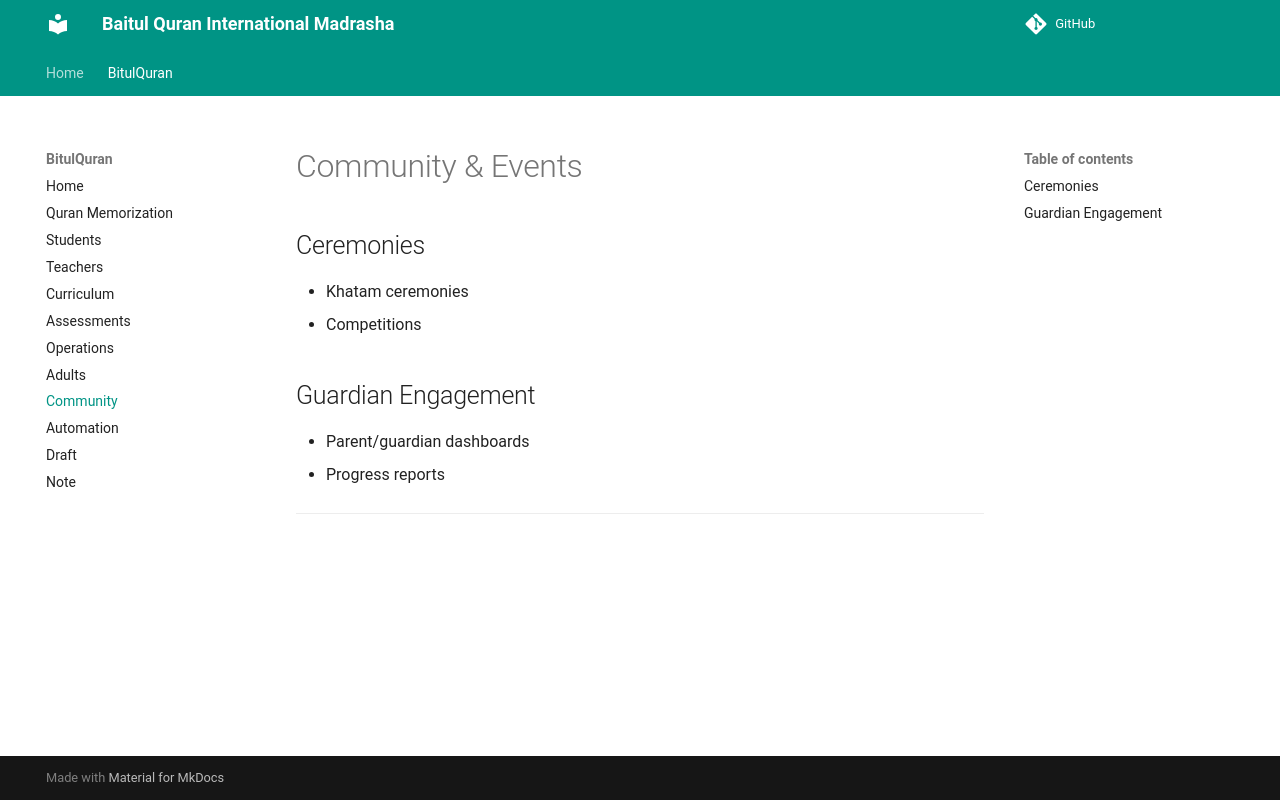

repository: MJ-Ahmad/abn · page: BitulQuran/community/index.html · generator: mkdocs

# Community & Events

## Ceremonies
- Khatam ceremonies
- Competitions

## Guardian Engagement
- Parent/guardian dashboards
- Progress reports

---
